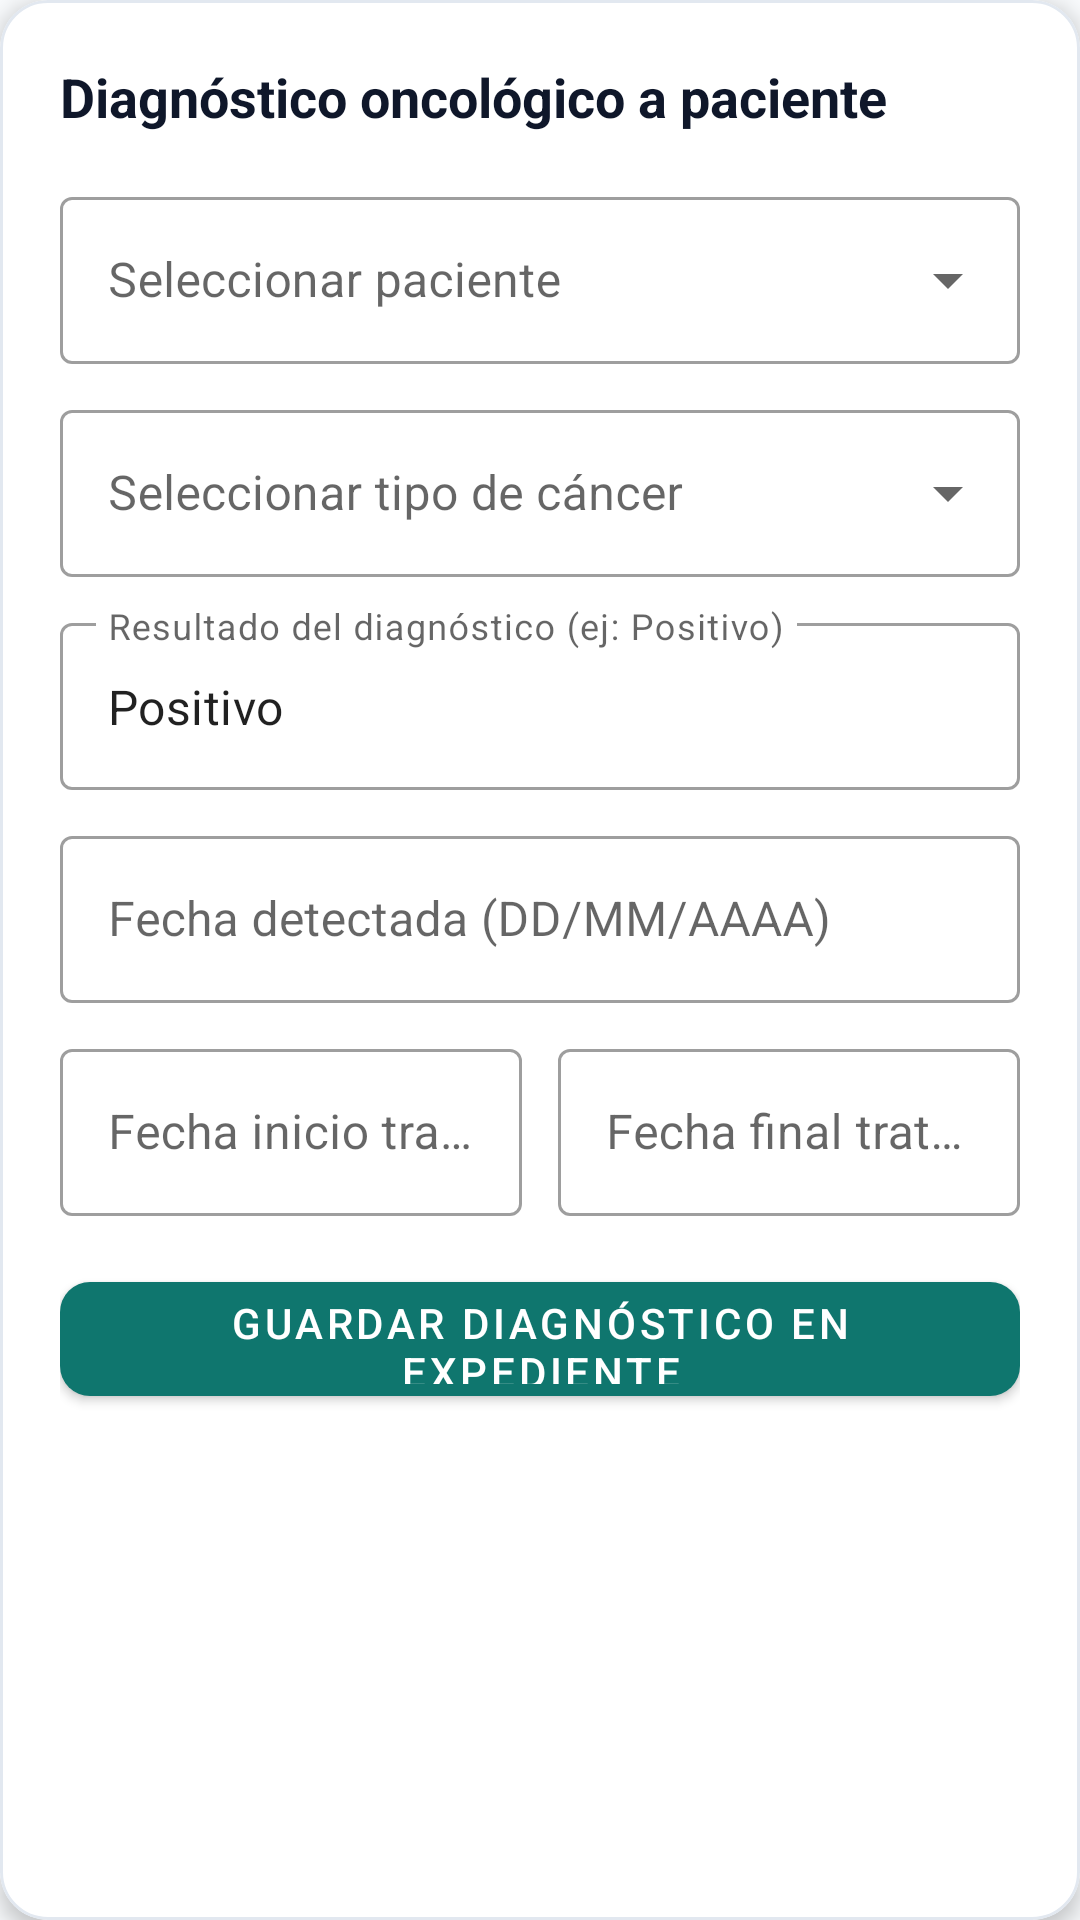

Produce the Android XML layout that renders to this screen, including the resource entries it uses.
<!-- AndroidManifest.xml: application theme Theme.SistemaClinico -->
<!-- res/layout/form_insert_patient_cancer.xml -->
<?xml version="1.0" encoding="utf-8"?>
<com.google.android.material.card.MaterialCardView xmlns:android="http://schemas.android.com/apk/res/android"
    xmlns:app="http://schemas.android.com/apk/res-auto"
    android:id="@+id/cardPatientCancerForm"
    android:layout_width="match_parent"
    android:layout_height="wrap_content"
    app:cardBackgroundColor="@color/white"
    app:cardCornerRadius="16dp"
    app:cardElevation="4dp"
    app:strokeColor="@color/stroke_border"
    app:strokeWidth="1dp">

    <LinearLayout
        android:layout_width="match_parent"
        android:layout_height="wrap_content"
        android:orientation="vertical"
        android:padding="20dp">

        <TextView
            android:layout_width="wrap_content"
            android:layout_height="wrap_content"
            android:layout_marginBottom="16dp"
            android:text="@string/patient_cancer_form_title"
            android:textColor="@color/text_primary"
            android:textSize="18sp"
            android:textStyle="bold" />

        
        <com.google.android.material.textfield.TextInputLayout
            style="@style/Widget.MaterialComponents.TextInputLayout.OutlinedBox.ExposedDropdownMenu"
            android:layout_width="match_parent"
            android:layout_height="wrap_content"
            android:layout_marginBottom="10dp"
            android:hint="@string/patient_select_hint">

            <AutoCompleteTextView
                android:id="@+id/actvCancerPatient"
                android:layout_width="match_parent"
                android:layout_height="wrap_content"
                android:inputType="none" />
        </com.google.android.material.textfield.TextInputLayout>

        
        <com.google.android.material.textfield.TextInputLayout
            style="@style/Widget.MaterialComponents.TextInputLayout.OutlinedBox.ExposedDropdownMenu"
            android:layout_width="match_parent"
            android:layout_height="wrap_content"
            android:layout_marginBottom="10dp"
            android:hint="@string/cancer_select_hint">

            <AutoCompleteTextView
                android:id="@+id/actvCancerCatalog"
                android:layout_width="match_parent"
                android:layout_height="wrap_content"
                android:inputType="none" />
        </com.google.android.material.textfield.TextInputLayout>

        
        <com.google.android.material.textfield.TextInputLayout
            style="@style/Widget.MaterialComponents.TextInputLayout.OutlinedBox"
            android:layout_width="match_parent"
            android:layout_height="wrap_content"
            android:layout_marginBottom="10dp"
            android:hint="@string/cancer_result_hint">

            <com.google.android.material.textfield.TextInputEditText
                android:id="@+id/etCancerResult"
                android:layout_width="match_parent"
                android:layout_height="wrap_content"
                android:inputType="textCapSentences"
                android:text="Positivo" />
        </com.google.android.material.textfield.TextInputLayout>

        
        <com.google.android.material.textfield.TextInputLayout
            style="@style/Widget.MaterialComponents.TextInputLayout.OutlinedBox"
            android:layout_width="match_parent"
            android:layout_height="wrap_content"
            android:layout_marginBottom="10dp"
            android:hint="@string/cancer_detect_date_hint">

            <com.google.android.material.textfield.TextInputEditText
                android:id="@+id/etCancerDetectDate"
                android:layout_width="match_parent"
                android:layout_height="wrap_content"
                android:inputType="number"
                android:maxLength="10" />
        </com.google.android.material.textfield.TextInputLayout>

        
        <LinearLayout
            android:layout_width="match_parent"
            android:layout_height="wrap_content"
            android:layout_marginBottom="16dp"
            android:orientation="horizontal">

            <com.google.android.material.textfield.TextInputLayout
                style="@style/Widget.MaterialComponents.TextInputLayout.OutlinedBox"
                android:layout_width="0dp"
                android:layout_height="wrap_content"
                android:layout_marginEnd="6dp"
                android:layout_weight="1"
                android:hint="@string/cancer_start_date_hint">

                <com.google.android.material.textfield.TextInputEditText
                    android:id="@+id/etCancerStartDate"
                    android:layout_width="match_parent"
                    android:layout_height="wrap_content"
                    android:inputType="number"
                    android:maxLength="10" />
            </com.google.android.material.textfield.TextInputLayout>

            <com.google.android.material.textfield.TextInputLayout
                style="@style/Widget.MaterialComponents.TextInputLayout.OutlinedBox"
                android:layout_width="0dp"
                android:layout_height="wrap_content"
                android:layout_marginStart="6dp"
                android:layout_weight="1"
                android:hint="@string/cancer_end_date_hint">

                <com.google.android.material.textfield.TextInputEditText
                    android:id="@+id/etCancerEndDate"
                    android:layout_width="match_parent"
                    android:layout_height="wrap_content"
                    android:inputType="number"
                    android:maxLength="10" />
            </com.google.android.material.textfield.TextInputLayout>
        </LinearLayout>

        <com.google.android.material.button.MaterialButton
            android:id="@+id/btnSavePatientCancer"
            android:layout_width="match_parent"
            android:layout_height="50dp"
            android:text="@string/patient_cancer_save_btn"
            app:backgroundTint="@color/primary_teal"
            app:cornerRadius="10dp" />

    </LinearLayout>
</com.google.android.material.card.MaterialCardView>
<!-- resources referenced by this layout -->
<resources>
  <color name="primary_teal">#0F766E</color>
  <color name="stroke_border">#E2E8F0</color>
  <color name="text_primary">#0F172A</color>
  <color name="white">#FFFFFF</color>
  <string name="cancer_detect_date_hint">Fecha detectada (DD/MM/AAAA)</string>
  <string name="cancer_end_date_hint">Fecha final tratamiento (DD/MM/AAAA)</string>
  <string name="cancer_result_hint">Resultado del diagnóstico (ej: Positivo)</string>
  <string name="cancer_select_hint">Seleccionar tipo de cáncer</string>
  <string name="cancer_start_date_hint">Fecha inicio tratamiento (DD/MM/AAAA)</string>
  <string name="patient_cancer_form_title">Diagnóstico oncológico a paciente</string>
  <string name="patient_cancer_save_btn">Guardar diagnóstico en expediente</string>
  <string name="patient_select_hint">Seleccionar paciente</string>
  <style name="Theme.SistemaClinico" parent="Theme.MaterialComponents.DayNight.NoActionBar">
          
          <item name="colorPrimary">@color/primary_teal</item>
          <item name="colorPrimaryVariant">@color/primary_teal_dark</item>
          <item name="colorOnPrimary">@color/white</item>
          
          <item name="colorSecondary">@color/secondary_crimson</item>
          <item name="colorSecondaryVariant">@color/secondary_crimson_dark</item>
          <item name="colorOnSecondary">@color/white</item>
          
          <item name="android:statusBarColor">@color/primary_teal_dark</item>
          <item name="android:windowBackground">@color/background_light</item>
      </style>
  <color name="primary_teal_dark">#115E59</color>
  <color name="secondary_crimson">#DC2626</color>
  <color name="secondary_crimson_dark">#B91C1C</color>
  <color name="background_light">#F8FAFC</color>
</resources>
